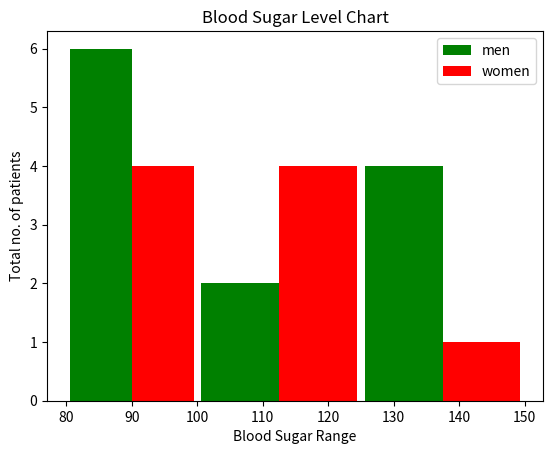

Generate this figure with matplotlib:
import matplotlib.pyplot as plt 

blood_sugar_men = [113, 85, 90, 150, 149, 88, 93, 115, 135, 80, 77, 82, 129]
blood_sugar_women = [67, 98, 89, 120, 133, 160, 84, 69, 89, 79, 120, 112, 100]

type = [blood_sugar_men, blood_sugar_women]
colors = ['g', 'r']
labels = ['men', 'women']
bins = [80, 100, 125, 150,]
plt.xlabel('Blood Sugar Range')
plt.ylabel('Total no. of patients')
# Diabetes blood_sugar range
#
# 80 - 100 = Normal
# 100 - 125 = Pre-Diabetic
# 125 and above = Diabetic

plt.hist(type, bins=bins, rwidth=0.95, color=colors, label=labels, orientation='vertical')

plt.title('Blood Sugar Level Chart')
plt.legend()
plt.show()
